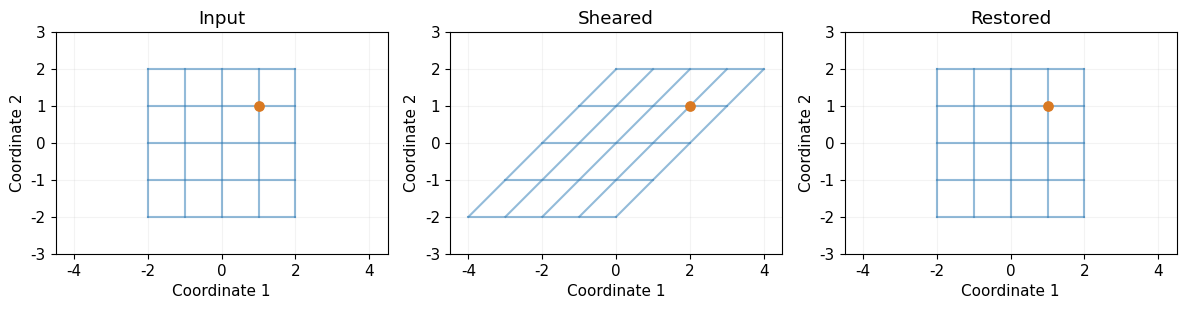

Here is the Python script that generated this plot:
import numpy as np
import matplotlib.pyplot as plt
plt.rcParams.update({"font.family": "DejaVu Sans", "font.size": 11})
np.set_printoptions(precision=6, suppress=True)
A = np.array([[10., 20.], [20., 10.]])
R = np.array([[-1., 2.], [2., -1.]])/30


amounts = np.array([1., 2.])  # 再试 [2,1]、[0.5,1.5]
nutrients = A @ amounts
P, F = nutrients
recovered_by_formula = np.array([(2*F-P)/30, (2*P-F)/30])
recovered_by_matrix = R @ nutrients
print("原用量（份）:", amounts)
print("成分（克）:", nutrients)
print("公式恢复（份）:", recovered_by_formula)
print("矩阵恢复（份）:", recovered_by_matrix)
assert np.allclose(recovered_by_formula, amounts)
assert np.allclose(recovered_by_matrix, amounts)


candidate = R.copy()
# candidate[0,0] = 0  # 取消注释，故意破坏恢复规则
print("先 A 后候选恢复（RA）:\n", candidate @ A)
print("先候选恢复后 A（AR）:\n", A @ candidate)
print("两方向都是单位矩阵:",
      np.allclose(candidate @ A, np.eye(2)) and
      np.allclose(A @ candidate, np.eye(2)))

elementwise_reciprocal = 1/A
print("逐项倒数得到的用量:", elementwise_reciprocal @ np.array([50.,40.]))
print("真正的逆恢复的用量:", R @ np.array([50.,40.]))
assert not np.allclose(elementwise_reciprocal @ A, np.eye(2))
assert np.allclose(R @ A, np.eye(2))
assert np.allclose(A @ R, np.eye(2))


target = np.array([10., 0.])  # 再试 [50,40]、[40,50]
solution = R @ target
print("目标成分（克）:", target)
print("唯一实数用量（份）:", solution)
print("成分重建（克）:", A @ solution)
print("用量都非负:", bool(np.all(solution >= -1e-10)))
assert np.allclose(A @ solution, target)


r1, r2 = R[:,0], R[:,1]
print("第一列输入（份）:", r1, "输出（克）:", A @ r1)
print("第二列输入（份）:", r2, "输出（克）:", A @ r2)
assert np.allclose(A @ r1, [1,0])
assert np.allclose(A @ r2, [0,1])
P, F = 50., 40.
combined_input = P*r1+F*r2
print("组合输入（份）:", combined_input)
print("组合输出（克）:", A @ combined_input)
assert np.allclose(A @ combined_input, [P,F])


augmented = np.column_stack([A, np.eye(2)])
steps = [("开始 [A|I]", augmented.copy())]
augmented[0] /= 10
steps.append(("第1行除以10", augmented.copy()))
augmented[1] -= 20*augmented[0]
steps.append(("第2行减去第1行的20倍", augmented.copy()))
augmented[1] /= -30
steps.append(("第2行除以-30", augmented.copy()))
augmented[0] -= 2*augmented[1]
steps.append(("第1行减去第2行的2倍", augmented.copy()))
for label, matrix in steps:
    print(label)
    print(matrix)
left, recovered_inverse = augmented[:,:2], augmented[:,2:]
assert np.allclose(left, np.eye(2))
assert np.allclose(recovered_inverse, R)
# 这里只用现成函数作最后核对，不用它代替推导。
assert np.allclose(recovered_inverse, np.linalg.inv(A))


C = np.array([[10.,20.], [20.,40.]])
first, second = np.array([2.,0.]), np.array([0.,1.])
print("甲两份的成分:", C @ first)
print("乙一份的成分:", C @ second)
print("两个不同输入的输出相同:", np.allclose(C @ first, C @ second))
assert not np.allclose(first, second)
assert np.allclose(C @ first, C @ second)
print("无法达到 (50,40)：所有输出都要求脂肪=2×蛋白质。")
try:
    np.linalg.inv(C)
except np.linalg.LinAlgError:
    print("核对：这张成分表没有逆矩阵。")
else:
    raise AssertionError("这里应该是不可逆矩阵")


S = np.array([[1.,1.], [0.,1.]])
S_inverse = np.array([[1.,-1.], [0.,1.]])
print("输出(30,10)的原位置:", S_inverse @ np.array([30.,10.]))
assert np.allclose(S_inverse @ S, np.eye(2))
assert np.allclose(S @ S_inverse, np.eye(2))

fig, axes = plt.subplots(1, 3, figsize=(12, 4), dpi=150)
point = np.array([1.,1.])
for ax, matrix, title in zip(axes, [np.eye(2), S, S_inverse @ S],
                              ["Input", "Sheared", "Restored"]):
    for coordinate in range(-2, 3):
        for line in (np.array([[-2, coordinate], [2, coordinate]]),
                     np.array([[coordinate, -2], [coordinate, 2]])):
            transformed = line @ matrix.T
            ax.plot(transformed[:,0], transformed[:,1], color="#2878b5", alpha=0.5)
    transformed_point = matrix @ point
    ax.scatter(*transformed_point, color="#d97922", s=45, zorder=5)
    ax.set(xlim=(-4.5,4.5), ylim=(-3,3), aspect="equal", title=title,
           xlabel="Coordinate 1", ylabel="Coordinate 2")
    ax.grid(alpha=0.15)
fig.tight_layout()
plt.show()


D = np.diag([1.,2.])
D_inverse = np.diag([1.,0.5])
point = np.array([2.,1.])  # 也试 [0,0]、[2,0]、[1,3]
after_shear = S @ point
output = D @ after_shear
correct = S_inverse @ (D_inverse @ output)
wrong = D_inverse @ (S_inverse @ output)
print("输入:", point, "剪切后:", after_shear, "拉伸后:", output)
print("先撤销拉伸，再撤销剪切:", correct)
print("先撤销剪切，再撤销拉伸:", wrong)
assert np.allclose(correct, point)
correct_rule = S_inverse @ D_inverse
wrong_rule = D_inverse @ S_inverse
assert np.allclose(correct_rule @ (D @ S), np.eye(2))
assert not np.allclose(wrong_rule @ (D @ S), np.eye(2))
